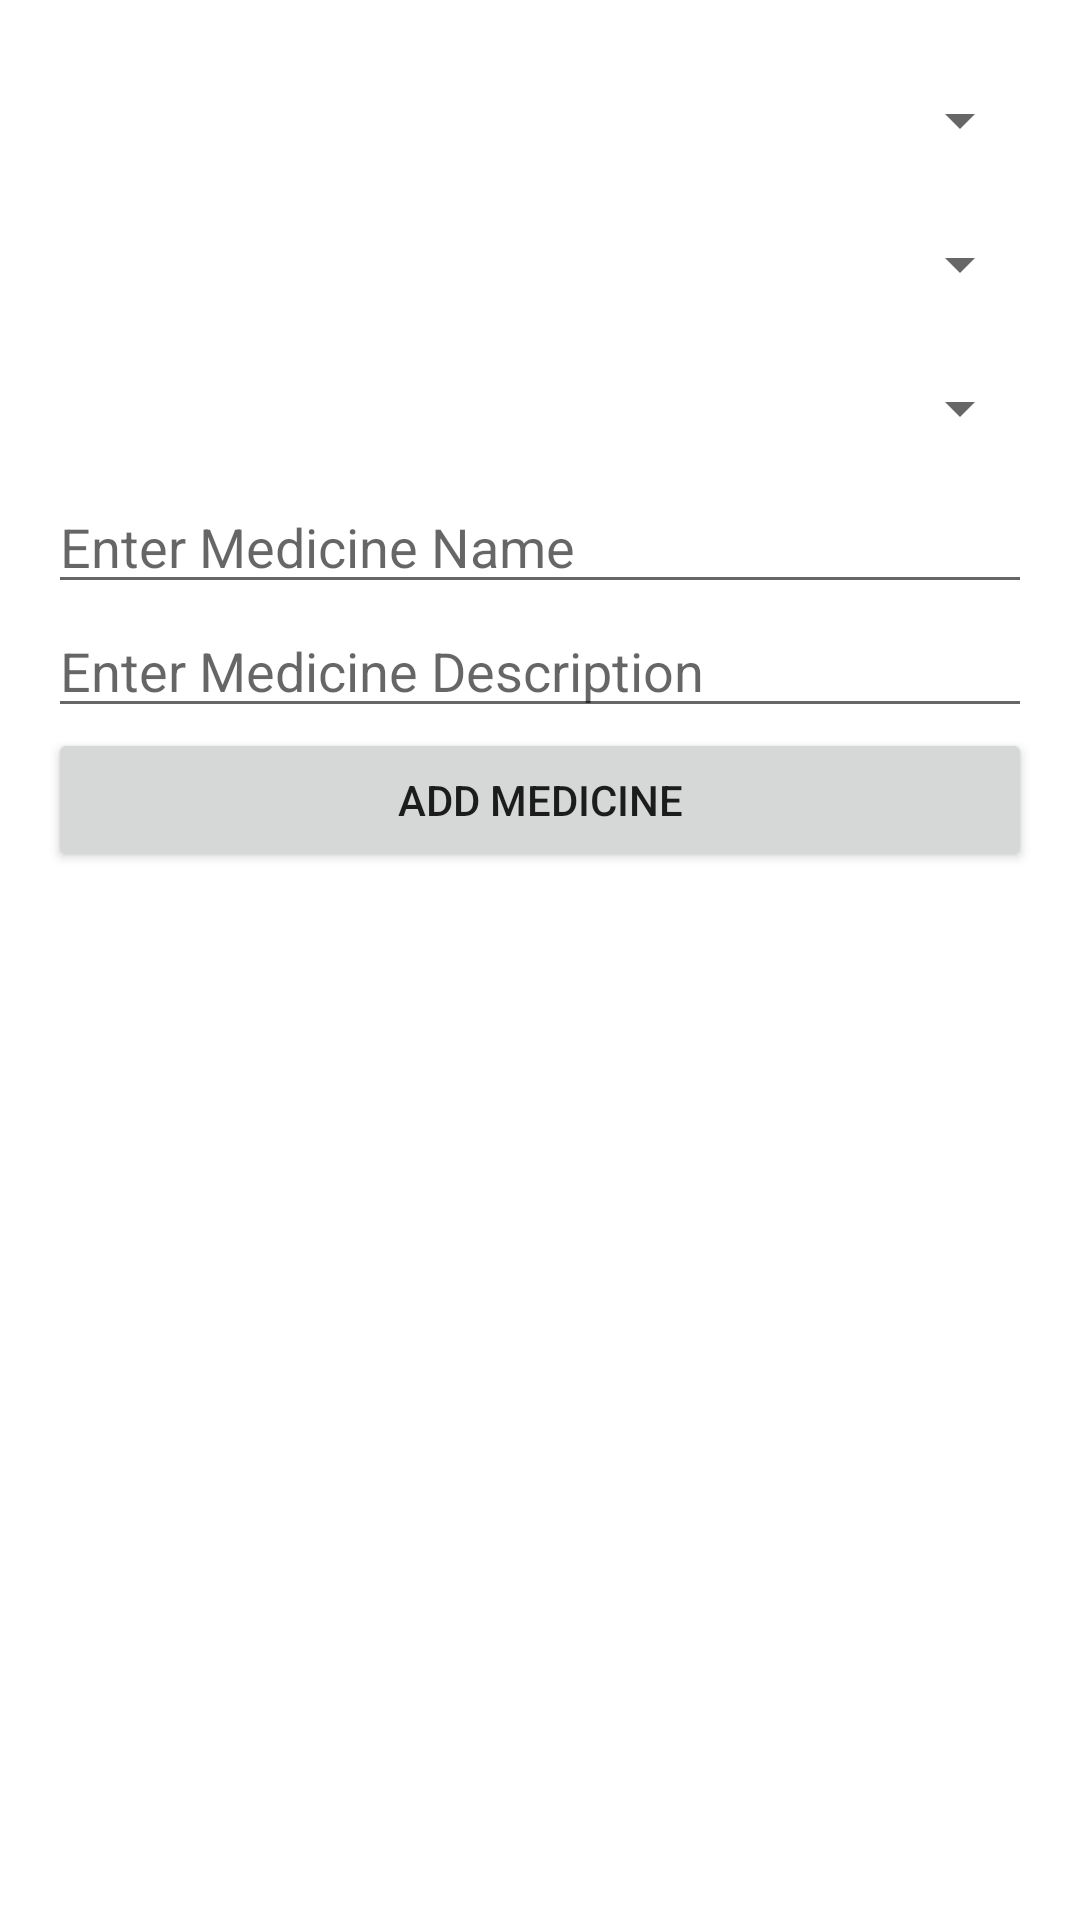

Android layout source for this screen:
<!-- AndroidManifest.xml: application theme Theme.Assignment -->
<!-- res/layout/fragment_add_medicine.xml -->
<?xml version="1.0" encoding="utf-8"?>
<LinearLayout xmlns:android="http://schemas.android.com/apk/res/android"
              android:layout_width="match_parent"
              android:layout_height="match_parent"
              android:orientation="vertical"
              android:padding="16dp" android:id="@+id/item6">
    
    <Spinner
            android:id="@+id/spinner_company"
            android:layout_width="match_parent"
            android:layout_height="48dp"
            android:hint="Select Company"/>
    
    <Spinner
            android:id="@+id/spinner_cabinet"
            android:layout_width="match_parent"
            android:layout_height="48dp"
            android:hint="Select Cabinet"/>
    
    <Spinner
            android:id="@+id/spinner_shelf"
            android:layout_width="match_parent"
            android:layout_height="48dp"
            android:hint="Select Shelf"/>
    
    <EditText
            android:id="@+id/edittext_medicine_name"
            android:layout_width="match_parent"
            android:layout_height="wrap_content"
            android:hint="Enter Medicine Name"
            android:inputType="text"/>
    <EditText
            android:id="@+id/edittext_medicine_description"
            android:layout_width="match_parent"
            android:layout_height="wrap_content"
            android:hint="Enter Medicine Description"
            android:inputType="text"/>
    
    <Button
            android:id="@+id/button_add_medicine"
            android:layout_width="match_parent"
            android:layout_height="wrap_content"
            android:text="Add Medicine"/>
</LinearLayout>
<!-- resources referenced by this layout -->
<resources>
  <style name="Theme.Assignment" parent="Theme.MaterialComponents.DayNight.DarkActionBar">
          
          <item name="colorPrimary">@color/purple_500</item>
          <item name="colorPrimaryVariant">@color/purple_700</item>
          <item name="colorOnPrimary">@color/white</item>
          
          <item name="colorSecondary">@color/teal_200</item>
          <item name="colorSecondaryVariant">@color/teal_700</item>
          <item name="colorOnSecondary">@color/black</item>
          
          <item name="android:statusBarColor">?attr/colorPrimaryVariant</item>
          <item name="windowActionBar">false</item>
          <item name="windowNoTitle">true</item>
          <item name="windowActionBarOverlay">false</item> 
          <item name="android:windowActionBarOverlay">false</item> 
      </style>
  <color name="purple_500">#FF6200EE</color>
  <color name="purple_700">#FF3700B3</color>
  <color name="white">#FFFFFFFF</color>
  <color name="teal_200">#FF03DAC5</color>
  <color name="teal_700">#FF018786</color>
  <color name="black">#FF000000</color>
</resources>
